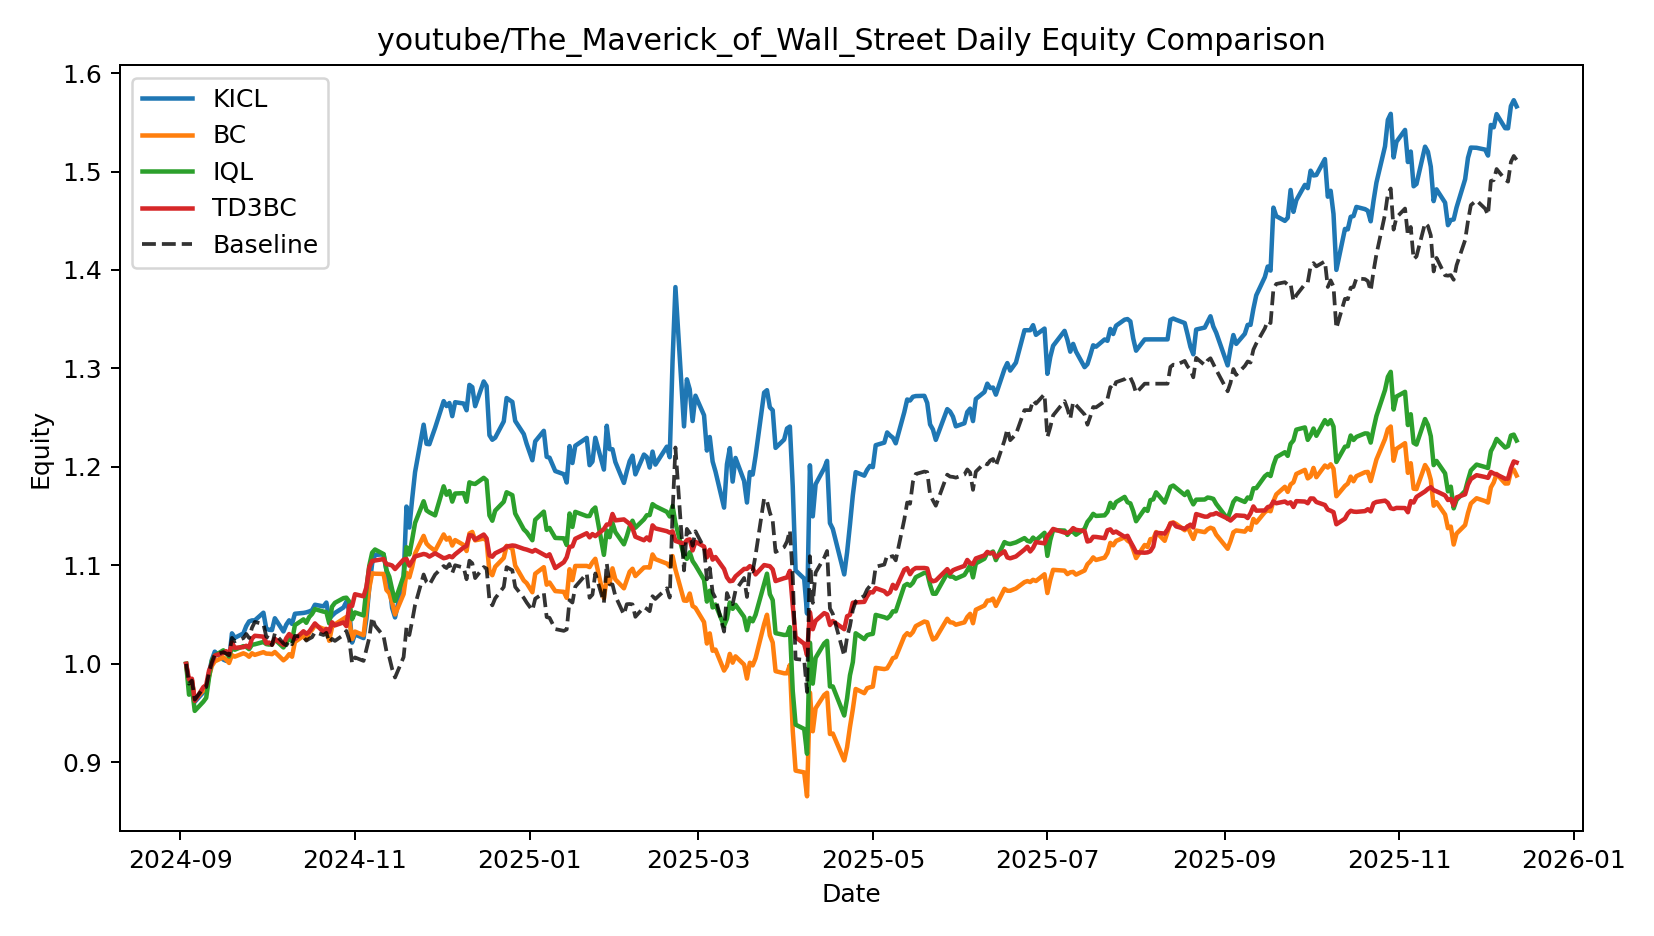

The file beside this chart, header and first rows:
date, KICL, BC, IQL, TD3BC, Baseline
2024-09-03, 1.0, 1.0, 1.0, 1.0, 1.0
2024-09-04, 0.9785, 0.979, 0.9687, 0.9842, 0.9799
2024-09-05, 0.9835, 0.9836, 0.9763, 0.9849, 0.983
2024-09-06, 0.9614, 0.9633, 0.9523, 0.9624, 0.9637
2024-09-09, 0.9711, 0.9731, 0.9616, 0.9764, 0.9754
2024-09-10, 0.9737, 0.9733, 0.9655, 0.9785, 0.9765
2024-09-11, 0.9909, 0.9876, 0.9862, 0.9932, 0.9916
2024-09-12, 1.004, 0.998, 1.003, 1, 1.002
2024-09-13, 1.012, 1.003, 1.008, 1.008, 1.009
2024-09-16, 1.004, 1.007, 1.014, 1.011, 1.012
2024-09-17, 1.003, 1.004, 1.011, 1.013, 1.01
2024-09-18, 1.003, 1.001, 1.008, 1.009, 1.009
2024-09-19, 1.031, 1.009, 1.016, 1.022, 1.026
2024-09-20, 1.026, 1.007, 1.014, 1.016, 1.023
2024-09-23, 1.031, 1.011, 1.018, 1.017, 1.026
2024-09-24, 1.038, 1.01, 1.017, 1.018, 1.03
2024-09-25, 1.043, 1.007, 1.015, 1.017, 1.026
2024-09-26, 1.044, 1.011, 1.019, 1.026, 1.037
2024-09-27, 1.044, 1.009, 1.02, 1.029, 1.043
2024-09-30, 1.052, 1.012, 1.022, 1.028, 1.04
2024-10-01, 1.036, 1.01, 1.02, 1.021, 1.028
2024-10-02, 1.035, 1.01, 1.02, 1.022, 1.026
2024-10-03, 1.034, 1.01, 1.02, 1.02, 1.019
2024-10-04, 1.046, 1.012, 1.025, 1.025, 1.031
2024-10-07, 1.033, 1.004, 1.017, 1.019, 1.021
2024-10-08, 1.04, 1.006, 1.022, 1.026, 1.019
2024-10-09, 1.044, 1.01, 1.026, 1.03, 1.023
2024-10-10, 1.041, 1.007, 1.023, 1.027, 1.02
2024-10-11, 1.051, 1.022, 1.039, 1.025, 1.028
2024-10-14, 1.052, 1.028, 1.045, 1.033, 1.027
2024-10-15, 1.052, 1.025, 1.042, 1.03, 1.024
2024-10-16, 1.053, 1.032, 1.048, 1.033, 1.026
2024-10-17, 1.055, 1.035, 1.051, 1.037, 1.027
2024-10-18, 1.06, 1.039, 1.056, 1.041, 1.032
2024-10-21, 1.058, 1.036, 1.053, 1.032, 1.029
2024-10-22, 1.062, 1.035, 1.053, 1.035, 1.032
2024-10-23, 1.046, 1.023, 1.041, 1.032, 1.022
2024-10-24, 1.049, 1.038, 1.058, 1.042, 1.025
2024-10-25, 1.052, 1.04, 1.062, 1.039, 1.023
2024-10-28, 1.057, 1.046, 1.067, 1.042, 1.029
2024-10-29, 1.063, 1.048, 1.067, 1.038, 1.033
2024-10-30, 1.054, 1.044, 1.063, 1.059, 1.024
2024-10-31, 1.022, 1.025, 1.045, 1.059, 1
2024-11-01, 1.03, 1.033, 1.052, 1.071, 1.007
2024-11-04, 1.026, 1.029, 1.049, 1.069, 1.003
2024-11-05, 1.046, 1.054, 1.076, 1.078, 1.015
2024-11-06, 1.078, 1.077, 1.1, 1.098, 1.026
2024-11-07, 1.102, 1.092, 1.113, 1.104, 1.047
2024-11-08, 1.111, 1.092, 1.116, 1.105, 1.039
2024-11-11, 1.111, 1.091, 1.112, 1.106, 1.028
2024-11-12, 1.095, 1.075, 1.095, 1.101, 1.013
2024-11-13, 1.082, 1.072, 1.089, 1.101, 1.007
2024-11-14, 1.057, 1.062, 1.075, 1.1, 0.9947
2024-11-15, 1.047, 1.05, 1.064, 1.096, 0.9862
2024-11-18, 1.087, 1.071, 1.089, 1.106, 1.007
2024-11-19, 1.16, 1.093, 1.118, 1.106, 1.037
2024-11-20, 1.138, 1.088, 1.111, 1.1, 1.029
2024-11-21, 1.168, 1.098, 1.126, 1.104, 1.044
2024-11-22, 1.195, 1.112, 1.143, 1.109, 1.06
2024-11-25, 1.243, 1.13, 1.165, 1.112, 1.091
... 262 more rows
